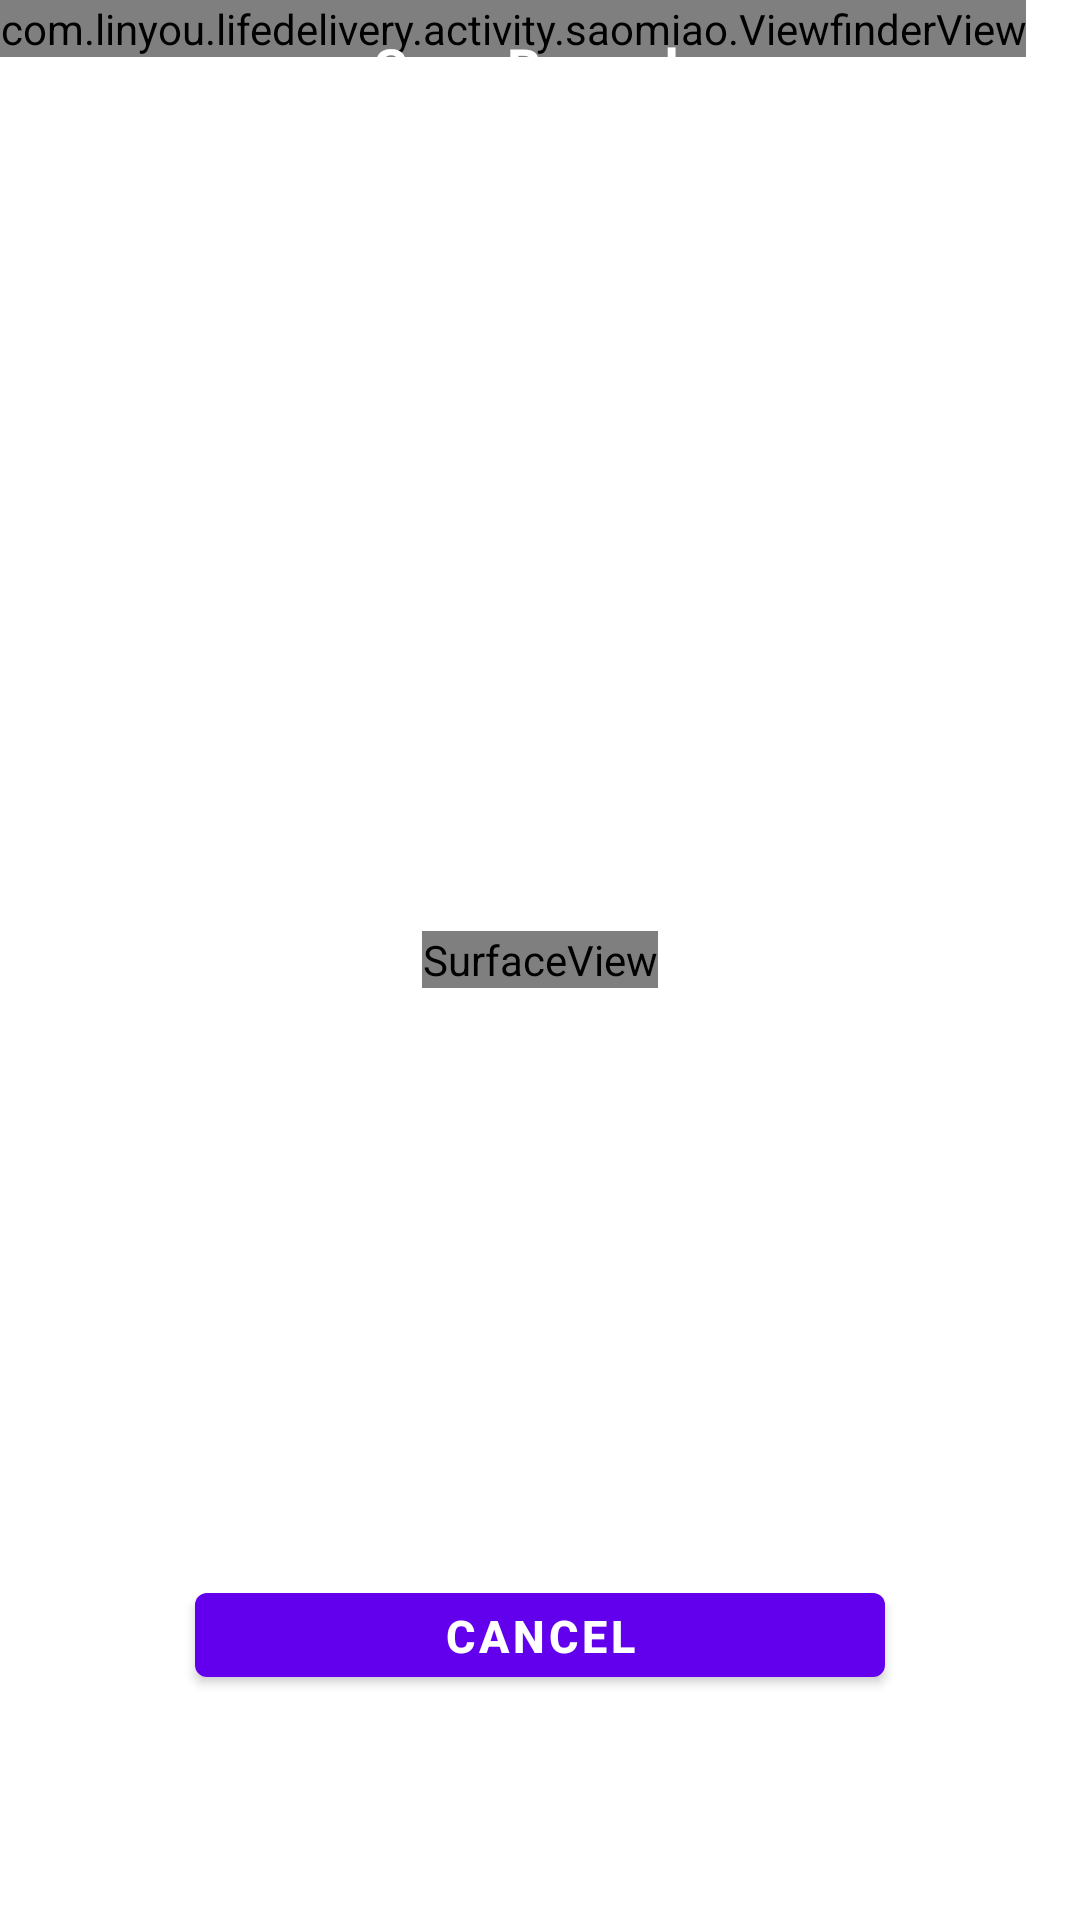

The Android layout XML behind this screen, and the referenced resources:
<!-- AndroidManifest.xml: fallback theme Theme.MaterialComponents.DayNight.NoActionBar -->
<!-- res/layout/camera.xml -->
<?xml version="1.0" encoding="utf-8"?>
<FrameLayout xmlns:android="http://schemas.android.com/apk/res/android"
    android:layout_width="fill_parent"
    android:layout_height="fill_parent" >

    <SurfaceView
        android:id="@+id/preview_view"
        android:layout_width="wrap_content"
        android:layout_height="wrap_content"
        android:layout_gravity="center" />

    <com.linyou.lifedelivery.activity.saomiao.ViewfinderView
        android:id="@+id/viewfinder_view"
        android:layout_width="wrap_content"
        android:layout_height="wrap_content" />
    
    <RelativeLayout
        android:layout_width="fill_parent"
        android:layout_height="fill_parent"
        android:layout_gravity="center"
        android:orientation="vertical" >

        <TextView
            android:layout_width="fill_parent"
            android:layout_height="wrap_content"
            android:layout_alignParentTop="true"
            android:layout_centerInParent="true"

            android:gravity="center"
            android:paddingBottom="10dp"
            android:paddingTop="10dp"
            android:text="Scan Barcode"
            android:textColor="@android:color/white"
            android:textSize="18sp"
            android:textStyle="bold" />

        <Button
            android:id="@+id/btn_cancel_scan"
            android:layout_width="230dp"
            android:layout_height="40dp"
            android:layout_alignParentBottom="true"
            android:layout_centerInParent="true"
            android:layout_marginBottom="75dp"
            android:text="Cancel"
            android:textSize="15sp"
            android:textStyle="bold" />

        
        
    </RelativeLayout>

</FrameLayout>
<!-- resources referenced by this layout -->
<resources>

</resources>
